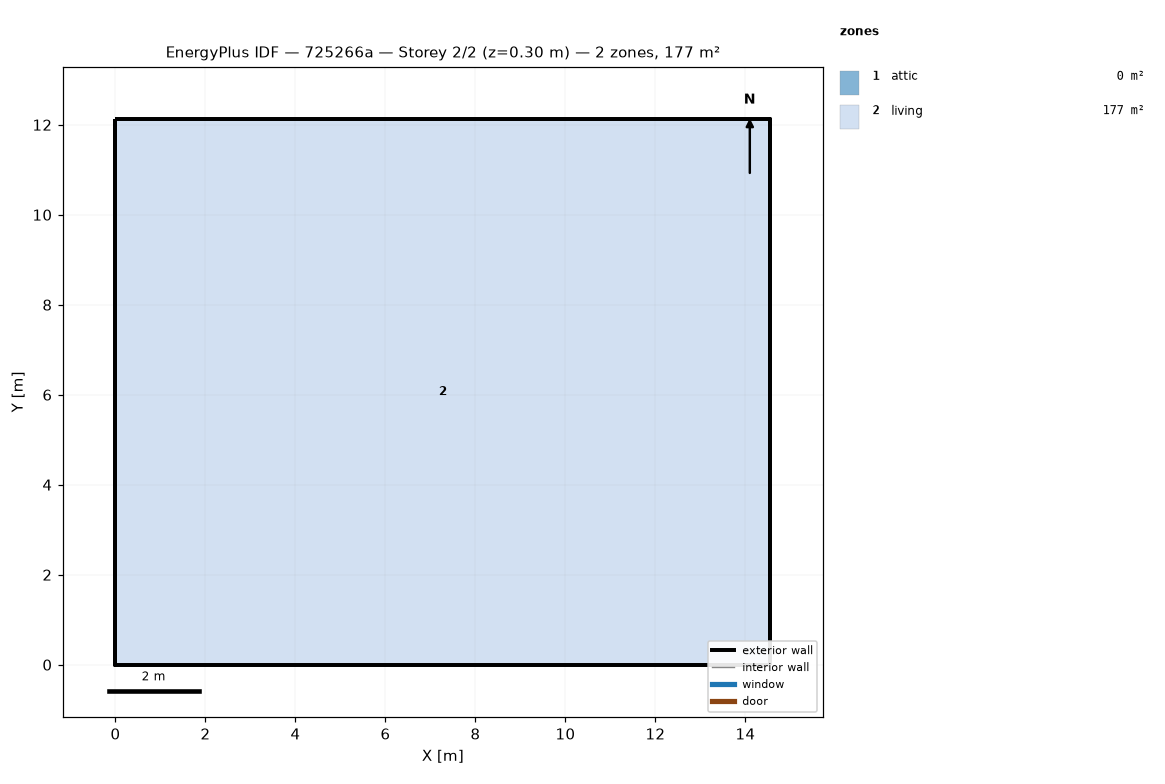
=== STOREY PLAN SPEC (per zone: floor XY polygon, exterior-wall plan segments, windows/doors) ===
zone 1: attic  (0.0 m²)
  exterior wall: (14.55, 0.00) – (14.55, 12.13) – (14.55, 6.06)  [18.2 m]
  exterior wall: (0.00, 12.13) – (0.00, 0.00) – (0.00, 6.06)  [18.2 m]
zone 2: living  (176.5 m²)
  floor: (0.00, 0.00) (0.00, 12.13) (14.55, 12.13) (14.55, 0.00)
  exterior wall: (0.00, 0.00) – (14.55, 0.00)  [14.6 m]
  exterior wall: (14.55, 0.00) – (14.55, 12.13)  [12.1 m]
  exterior wall: (14.55, 12.13) – (0.00, 12.13)  [14.6 m]
  exterior wall: (0.00, 12.13) – (0.00, 0.00)  [12.1 m]

=== DERIVED (storey summary) ===
Building: 725266a
Storey: 2 of 2  (floor level z = 0.30 m)
Storey gross floor area: 176.5 m²
Zones on this storey: 2
  - attic: floor 0.0 m²; exterior wall 36.4 m (24.5 m²); WWR 0.0%
  - living: floor 176.5 m²; exterior wall 53.4 m (146.4 m²); WWR 0.0%
Zone adjacency: (none detected)